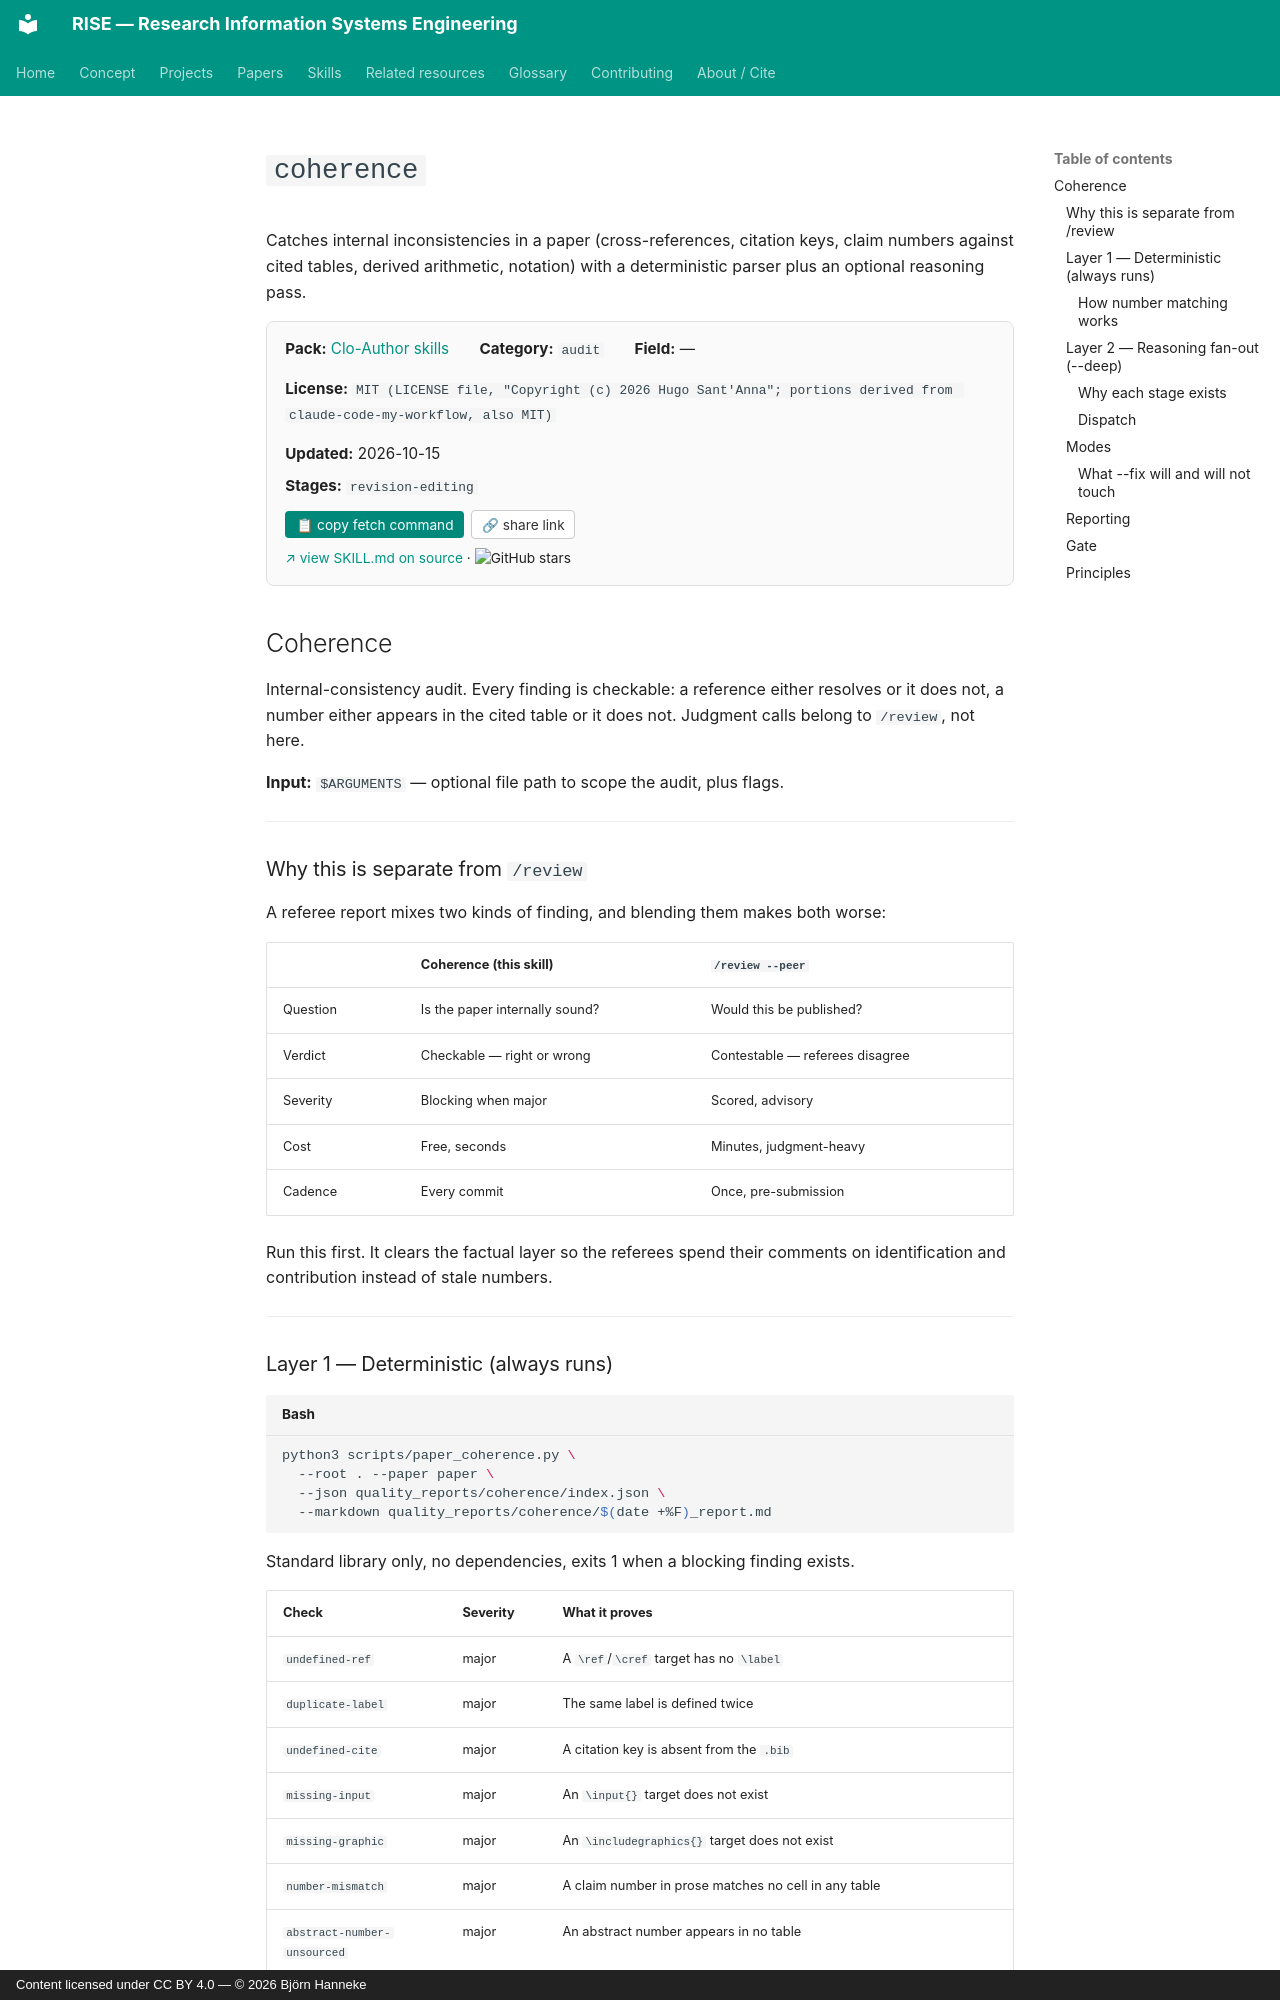

repository: bhanneke/RISE · page: skills/clo-author/coherence/index.html · generator: mkdocs · copyright: Content licensed under CC BY 4.0 — © 2026 Björn Hanneke

<!-- DO NOT EDIT — auto-copied from skills/clo-author/details/coherence.md -->

# `coherence`

Catches internal inconsistencies in a paper (cross-references, citation keys, claim numbers against cited tables, derived arithmetic, notation) with a deterministic parser plus an optional reasoning pass.

<div class="skill-card" style="background:#fafafa; border:1px solid #e0e0e0; border-radius:8px; padding:1em 1.2em; margin:1em 0 1.5em; font-size:0.95em;"><div style="display:flex; flex-wrap:wrap; gap:1em 2em; align-items:baseline;"><div><b>Pack:</b> <a href="../clo-author/">Clo-Author skills</a></div><div><b>Category:</b> <code>audit</code></div><div><b>Field:</b> —</div><div><b>License:</b> <code>MIT (LICENSE file, "Copyright (c) 2026 Hugo Sant'Anna"; portions derived from claude-code-my-workflow, also MIT)</code></div><div><b>Updated:</b> 2026-10-15</div></div><div style="margin-top:0.5em;"><b>Stages:</b> <code>revision-editing</code></div><div style="margin-top:0.8em;"><button onclick="navigator.clipboard.writeText(`gh api repos/hugosantanna/clo-author/contents/.claude/skills/coherence/SKILL.md --jq .content | base64 -d`); this.textContent=&apos;&#x2713; copied&apos;;" style="background:#00897b; color:white; border:none; padding:0.4em 0.8em; border-radius:4px; cursor:pointer; font-size:0.9em; margin-right:0.5em;">&#128203; copy fetch command</button><button onclick="navigator.clipboard.writeText(&apos;https://bhanneke.github.io/RISE/skills/clo-author/coherence/&apos;); this.textContent=&apos;&#x2713; copied&apos;;" style="background:#fff; color:#333; border:1px solid #ccc; padding:0.4em 0.7em; border-radius:4px; cursor:pointer; font-size:0.9em;">&#128279; share link</button></div><div style="margin-top:0.6em; font-size:0.9em;"><a href="https://github.com/hugosantanna/clo-author" target="_blank" rel="noopener">&#8599; view SKILL.md on source</a> &middot; <img src="https://img.shields.io/github/stars/hugosantanna/clo-author?style=flat" alt="GitHub stars" style="vertical-align:middle;"></div></div>

## Coherence

Internal-consistency audit. Every finding is checkable: a reference either
resolves or it does not, a number either appears in the cited table or it does
not. Judgment calls belong to `/review`, not here.

**Input:** `$ARGUMENTS` — optional file path to scope the audit, plus flags.

---

### Why this is separate from `/review`

A referee report mixes two kinds of finding, and blending them makes both worse:

| | Coherence (this skill) | `/review --peer` |
|---|---|---|
| Question | Is the paper internally sound? | Would this be published? |
| Verdict | Checkable — right or wrong | Contestable — referees disagree |
| Severity | Blocking when major | Scored, advisory |
| Cost | Free, seconds | Minutes, judgment-heavy |
| Cadence | Every commit | Once, pre-submission |

Run this first. It clears the factual layer so the referees spend their comments
on identification and contribution instead of stale numbers.

---
